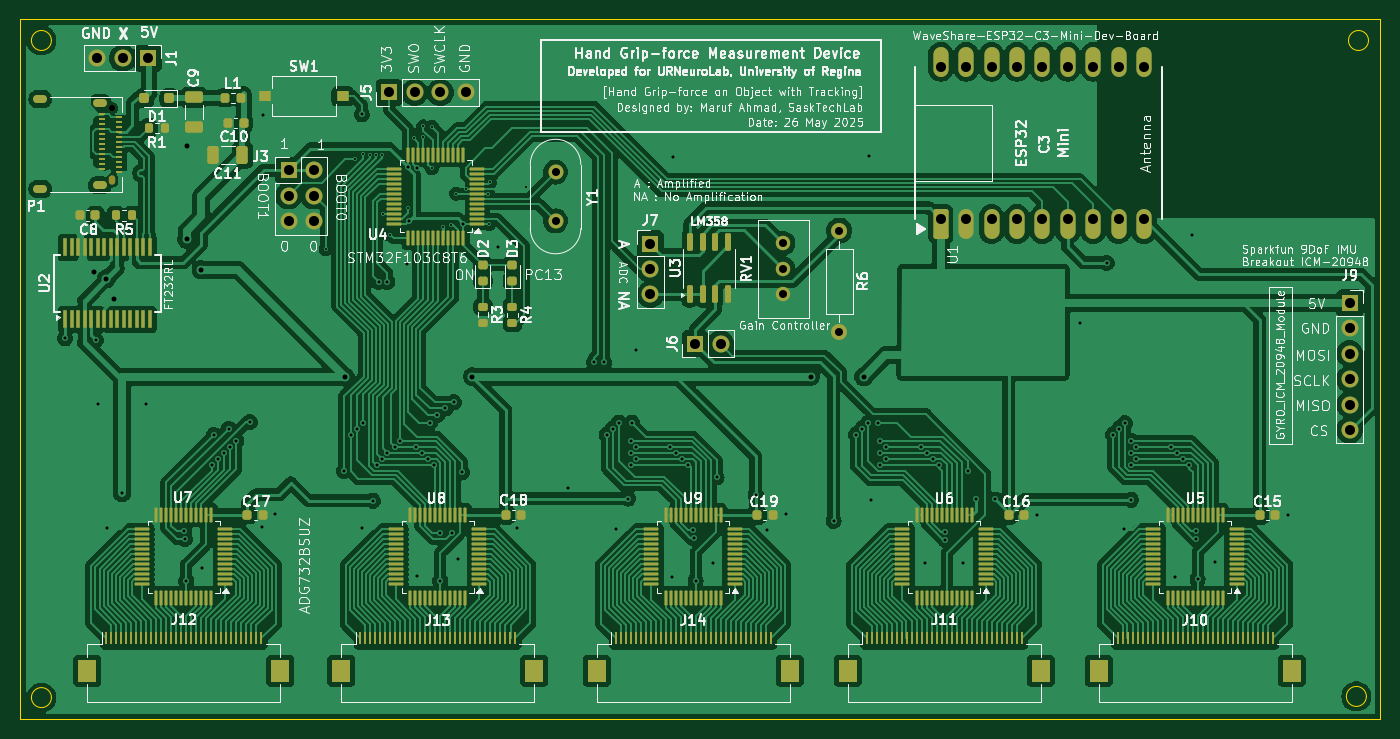
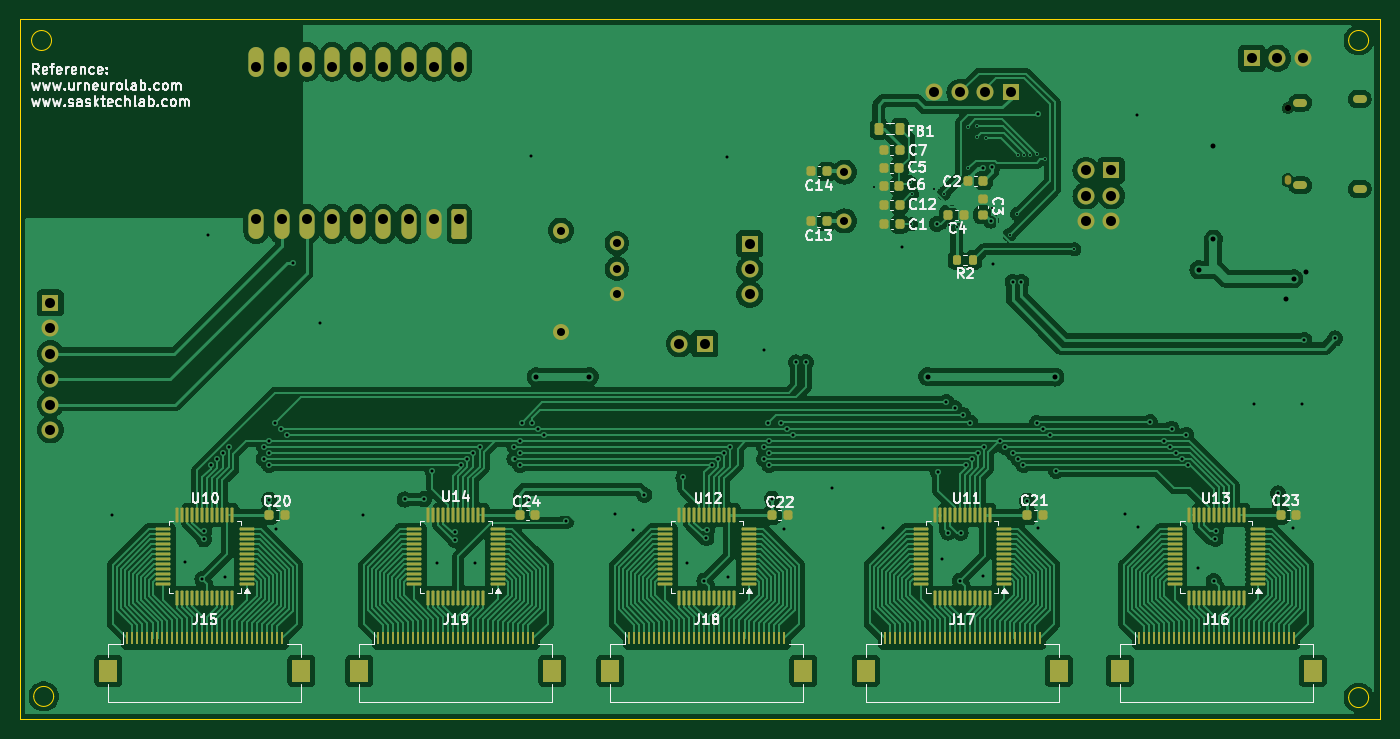
Circuit board: 11 layer files. Board 136.0 x 70.0 mm.
- bottom_copper: GripForceMeasurementDeviceCkt_STM32F103C8T6-B_Cu.gbr (322952 bytes)
- bottom_mask: GripForceMeasurementDeviceCkt_STM32F103C8T6-B_Mask.gbr (15381 bytes)
- paste: GripForceMeasurementDeviceCkt_STM32F103C8T6-B_Paste.gbr (13383 bytes)
- bottom_silk: GripForceMeasurementDeviceCkt_STM32F103C8T6-B_Silkscreen.gbr (64612 bytes)
- outline: GripForceMeasurementDeviceCkt_STM32F103C8T6-Edge_Cuts.gbr (1234 bytes)
- top_copper: GripForceMeasurementDeviceCkt_STM32F103C8T6-F_Cu.gbr (375411 bytes)
- top_mask: GripForceMeasurementDeviceCkt_STM32F103C8T6-F_Mask.gbr (18860 bytes)
- paste: GripForceMeasurementDeviceCkt_STM32F103C8T6-F_Paste.gbr (16879 bytes)
- top_silk: GripForceMeasurementDeviceCkt_STM32F103C8T6-F_Silkscreen.gbr (328278 bytes)
- drill: GripForceMeasurementDeviceCkt_STM32F103C8T6-NPTH.drl (399 bytes)
- drill: GripForceMeasurementDeviceCkt_STM32F103C8T6-PTH.drl (4170 bytes)

=== bottom_copper: GripForceMeasurementDeviceCkt_STM32F103C8T6-B_Cu.gbr (322952 bytes, source omitted) ===
=== bottom_mask: GripForceMeasurementDeviceCkt_STM32F103C8T6-B_Mask.gbr (15381 bytes, source omitted) ===
=== paste: GripForceMeasurementDeviceCkt_STM32F103C8T6-B_Paste.gbr (13383 bytes, source omitted) ===
=== bottom_silk: GripForceMeasurementDeviceCkt_STM32F103C8T6-B_Silkscreen.gbr (64612 bytes, source omitted) ===
=== outline: GripForceMeasurementDeviceCkt_STM32F103C8T6-Edge_Cuts.gbr ===
%TF.GenerationSoftware,KiCad,Pcbnew,8.0.6*%
%TF.CreationDate,2025-05-29T23:44:25-06:00*%
%TF.ProjectId,GripForceMeasurementDeviceCkt_STM32F103C8T6,47726970-466f-4726-9365-4d6561737572,rev?*%
%TF.SameCoordinates,Original*%
%TF.FileFunction,Profile,NP*%
%FSLAX46Y46*%
G04 Gerber Fmt 4.6, Leading zero omitted, Abs format (unit mm)*
G04 Created by KiCad (PCBNEW 8.0.6) date 2025-05-29 23:44:25*
%MOMM*%
%LPD*%
G01*
G04 APERTURE LIST*
%TA.AperFunction,Profile*%
%ADD10C,0.050000*%
%TD*%
G04 APERTURE END LIST*
D10*
X167624000Y-91019160D02*
G75*
G02*
X165624000Y-91019160I-1000000J0D01*
G01*
X165624000Y-91019160D02*
G75*
G02*
X167624000Y-91019160I1000000J0D01*
G01*
X36130000Y-91134000D02*
G75*
G02*
X34130000Y-91134000I-1000000J0D01*
G01*
X34130000Y-91134000D02*
G75*
G02*
X36130000Y-91134000I1000000J0D01*
G01*
X36130000Y-25424000D02*
G75*
G02*
X34130000Y-25424000I-1000000J0D01*
G01*
X34130000Y-25424000D02*
G75*
G02*
X36130000Y-25424000I1000000J0D01*
G01*
X167838000Y-25425000D02*
G75*
G02*
X165838000Y-25425000I-1000000J0D01*
G01*
X165838000Y-25425000D02*
G75*
G02*
X167838000Y-25425000I1000000J0D01*
G01*
X32984000Y-23280000D02*
X168984000Y-23280000D01*
X168984000Y-93280000D01*
X32984000Y-93280000D01*
X32984000Y-23280000D01*
M02*

=== top_copper: GripForceMeasurementDeviceCkt_STM32F103C8T6-F_Cu.gbr (375411 bytes, source omitted) ===
=== top_mask: GripForceMeasurementDeviceCkt_STM32F103C8T6-F_Mask.gbr (18860 bytes, source omitted) ===
=== paste: GripForceMeasurementDeviceCkt_STM32F103C8T6-F_Paste.gbr (16879 bytes, source omitted) ===
=== top_silk: GripForceMeasurementDeviceCkt_STM32F103C8T6-F_Silkscreen.gbr (328278 bytes, source omitted) ===
=== drill: GripForceMeasurementDeviceCkt_STM32F103C8T6-NPTH.drl ===
M48
; DRILL file {KiCad 8.0.6} date 2025-05-29T23:44:30-0600
; FORMAT={-:-/ absolute / inch / decimal}
; #@! TF.CreationDate,2025-05-29T23:44:30-06:00
; #@! TF.GenerationSoftware,Kicad,Pcbnew,8.0.6
; #@! TF.FileFunction,NonPlated,1,2,NPTH
FMAT,2
INCH
; #@! TA.AperFunction,NonPlated,NPTH,ComponentDrill
T1C0.0256
%
G90
G05
T1
X1.6621Y-1.2669
T1
G00X1.6621Y-1.5444
M15
G01X1.6621Y-1.5563
M16
G05
M30

=== drill: GripForceMeasurementDeviceCkt_STM32F103C8T6-PTH.drl ===
M48
; DRILL file {KiCad 8.0.6} date 2025-05-29T23:44:30-0600
; FORMAT={-:-/ absolute / inch / decimal}
; #@! TF.CreationDate,2025-05-29T23:44:30-06:00
; #@! TF.GenerationSoftware,Kicad,Pcbnew,8.0.6
; #@! TF.FileFunction,Plated,1,2,PTH
FMAT,2
INCH
; #@! TA.AperFunction,Plated,PTH,ViaDrill
T1C0.0079
; #@! TA.AperFunction,Plated,PTH,ViaDrill
T2C0.0118
; #@! TA.AperFunction,Plated,PTH,ViaDrill
T3C0.0197
; #@! TA.AperFunction,Plated,PTH,ComponentDrill
T4C0.0197
; #@! TA.AperFunction,Plated,PTH,ComponentDrill
T5C0.0315
; #@! TA.AperFunction,Plated,PTH,ComponentDrill
T6C0.0394
%
G90
G05
T1
X2.5022Y-1.8226
X2.6174Y-1.4682
X2.65Y-1.4484
X2.6763Y-1.45
X2.6999Y-1.4512
X2.7235Y-1.4524
X2.7272Y-1.6836
X2.7568Y-1.7657
X2.8268Y-1.6586
X2.8485Y-1.3848
X2.8852Y-1.3822
X2.8866Y-1.339
X2.9204Y-1.504
X2.9211Y-1.3398
X2.9659Y-1.734
X2.9951Y-1.7267
X3.0155Y-1.6034
X3.054Y-1.5852
X3.1427Y-1.6049
X3.1444Y-1.7239
X3.1479Y-1.5598
X3.2905Y-1.5766
T2
X1.4761Y-2.1737
X1.5969Y-2.1795
X1.6041Y-2.4329
X1.6426Y-2.9193
X1.7002Y-2.7839
X1.7943Y-2.4306
X1.9453Y-2.9322
X1.9474Y-2.9636
X1.9535Y-3.13
X2.0163Y-3.0788
X2.0548Y-2.6722
X2.0618Y-2.5533
X2.0787Y-2.6485
X2.1023Y-2.6249
X2.1197Y-2.5297
X2.1265Y-2.6013
X2.1501Y-2.5774
X2.2039Y-2.5035
X2.2512Y-2.9165
X2.255Y-1.2934
X2.3039Y-2.8653
X2.5739Y-2.6958
X2.6Y-2.5533
X2.625Y-2.5297
X2.6439Y-2.9199
X2.6445Y-1.2916
X2.6501Y-2.5061
X2.6883Y-2.8129
X2.7025Y-2.6721
X2.7109Y-1.9513
X2.7231Y-2.6483
X2.7439Y-2.6247
X2.7452Y-1.9513
X2.7743Y-2.6011
X2.7958Y-2.5776
X2.8235Y-1.8825
X2.8247Y-1.4979
X2.831Y-1.7102
X2.8588Y-2.6013
X2.8625Y-1.5041
X2.8633Y-3.1089
X2.8822Y-2.6249
X2.9058Y-2.6485
X2.9119Y-2.5059
X2.9298Y-2.6729
X2.9418Y-2.4745
X2.9505Y-2.9392
X2.9534Y-3.128
X2.9737Y-2.449
X2.999Y-2.9386
X3.0063Y-2.4254
X3.0238Y-3.0433
X3.0382Y-2.701
X3.0439Y-1.723
X3.1789Y-1.8145
X3.2538Y-2.922
X3.4552Y-2.7619
X3.5593Y-2.2676
X3.5983Y-2.2681
X3.6085Y-2.5531
X3.6322Y-2.5295
X3.6448Y-2.9233
X3.6558Y-2.5059
X3.6925Y-2.8044
X3.7032Y-2.5776
X3.7034Y-2.6252
X3.7034Y-2.6726
X3.7082Y-2.5059
X3.724Y-2.6013
X3.7242Y-2.6489
X3.7248Y-2.2189
X3.8574Y-2.6015
X3.8667Y-3.1131
X3.8698Y-1.4582
X3.881Y-2.6252
X3.9048Y-2.649
X3.9284Y-2.6716
X3.9489Y-2.9291
X3.9513Y-2.9605
X3.9585Y-3.1273
X4.0259Y-3.0597
X4.0412Y-2.7212
X4.1952Y-2.7897
X4.2398Y-2.9267
X4.3126Y-2.8656
X4.5017Y-2.8921
X4.59Y-2.5531
X4.6141Y-2.5295
X4.6377Y-2.5059
X4.6419Y-1.4559
X4.649Y-2.8101
X4.6785Y-2.5059
X4.6854Y-2.6244
X4.6855Y-2.6716
X4.6857Y-2.5771
X4.7064Y-2.648
X4.7067Y-2.6007
X4.8442Y-2.6006
X4.8607Y-3.0572
X4.8682Y-2.6245
X4.892Y-2.6481
X4.9155Y-2.6717
X4.9411Y-2.9353
X4.9416Y-2.9668
X5.0124Y-3.0575
X5.0294Y-2.6958
X5.063Y-2.8071
X5.1386Y-2.808
X5.3033Y-2.8691
X5.4719Y-2.1113
X5.5769Y-1.8766
X5.6022Y-2.5531
X5.6253Y-2.5294
X5.6449Y-2.9234
X5.6489Y-2.5071
X5.6725Y-2.6244
X5.6727Y-2.5768
X5.6728Y-2.8088
X5.6729Y-2.6717
X5.6933Y-2.6007
X5.6937Y-2.648
X5.8302Y-2.6004
X5.8453Y-3.1114
X5.8541Y-2.6244
X5.8778Y-2.648
X5.9015Y-2.6717
X5.9121Y-1.7662
X5.9274Y-2.9332
X5.9293Y-2.9646
X5.9349Y-3.1219
X6.003Y-3.0539
X6.2926Y-2.87
T3
X1.5883Y-1.9119
X1.6386Y-1.9389
X1.6699Y-2.0174
X1.9545Y-1.783
X1.9547Y-1.4161
X2.0119Y-1.9036
X2.5794Y-2.3259
X3.0798Y-2.3242
X4.4113Y-2.3243
X4.6206Y-2.3248
T5
X3.4072Y-1.5192
X3.4072Y-1.7114
X4.3031Y-1.7994
X4.3031Y-1.8994
X4.3031Y-1.9994
X4.524Y-1.7493
X4.524Y-2.1493
T6
X1.603Y-1.0706
X1.703Y-1.0706
X1.803Y-1.0706
X2.3564Y-1.5126
X2.3564Y-1.6126
X2.3564Y-1.7126
X2.4564Y-1.5126
X2.4564Y-1.6126
X2.4564Y-1.7126
X2.7529Y-1.2057
X2.8529Y-1.2057
X2.9529Y-1.2057
X3.0529Y-1.2057
X3.7799Y-1.8007
X3.7799Y-1.9007
X3.7799Y-2.0007
X3.9573Y-2.195
X4.0573Y-2.195
X4.9237Y-1.1042
X4.9237Y-1.7042
X5.0237Y-1.1042
X5.0237Y-1.7042
X5.1237Y-1.1042
X5.1237Y-1.7042
X5.2237Y-1.1042
X5.2237Y-1.7042
X5.3237Y-1.1042
X5.3237Y-1.7042
X5.4237Y-1.1042
X5.4237Y-1.7042
X5.5237Y-1.1042
X5.5237Y-1.7042
X5.6237Y-1.1042
X5.6237Y-1.7042
X5.7237Y-1.1042
X5.7237Y-1.7042
X6.5339Y-2.0344
X6.5339Y-2.1344
X6.5339Y-2.2344
X6.5339Y-2.3344
X6.5339Y-2.4344
X6.5339Y-2.5344
T4
G00X1.3904Y-1.2319
M15
G01X1.3668Y-1.2319
M16
G05
G00X1.3904Y-1.5854
M15
G01X1.3668Y-1.5854
M16
G05
G00X1.6247Y-1.246
M15
G01X1.6011Y-1.246
M16
G05
G00X1.6247Y-1.5712
M15
G01X1.6011Y-1.5712
M16
G05
M30
